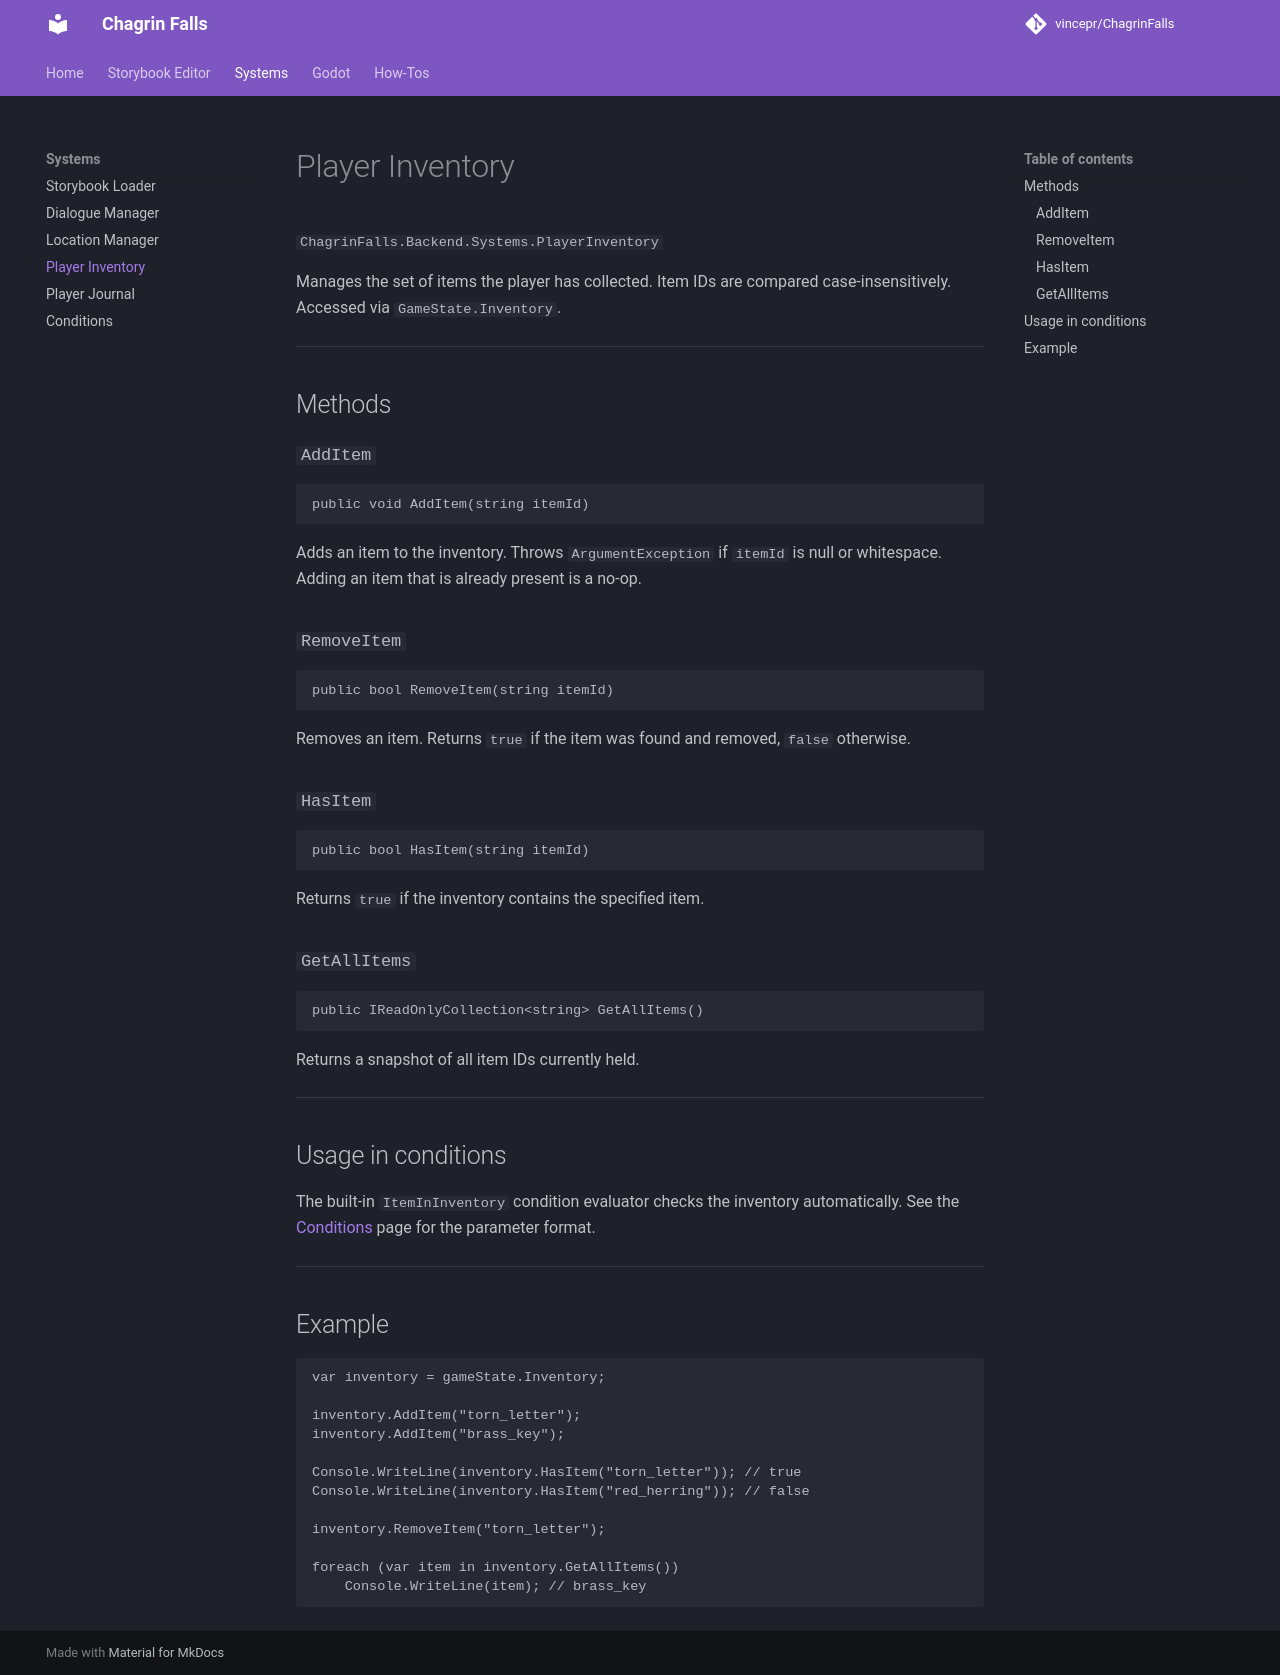

repository: Tinqiu/ChagrinFalls · page: systems/player-inventory/index.html · generator: mkdocs

# Player Inventory

`ChagrinFalls.Backend.Systems.PlayerInventory`

Manages the set of items the player has collected. Item IDs are compared case-insensitively. Accessed via `GameState.Inventory`.

---

## Methods

### `AddItem`
```csharp
public void AddItem(string itemId)
```
Adds an item to the inventory. Throws `ArgumentException` if `itemId` is null or whitespace. Adding an item that is already present is a no-op.

### `RemoveItem`
```csharp
public bool RemoveItem(string itemId)
```
Removes an item. Returns `true` if the item was found and removed, `false` otherwise.

### `HasItem`
```csharp
public bool HasItem(string itemId)
```
Returns `true` if the inventory contains the specified item.

### `GetAllItems`
```csharp
public IReadOnlyCollection<string> GetAllItems()
```
Returns a snapshot of all item IDs currently held.

---

## Usage in conditions

The built-in `ItemInInventory` condition evaluator checks the inventory automatically. See the [Conditions](conditions.md) page for the parameter format.

---

## Example

```csharp
var inventory = gameState.Inventory;

inventory.AddItem("torn_letter");
inventory.AddItem("brass_key");

Console.WriteLine(inventory.HasItem("torn_letter")); // true
Console.WriteLine(inventory.HasItem("red_herring")); // false

inventory.RemoveItem("torn_letter");

foreach (var item in inventory.GetAllItems())
    Console.WriteLine(item); // brass_key
```
